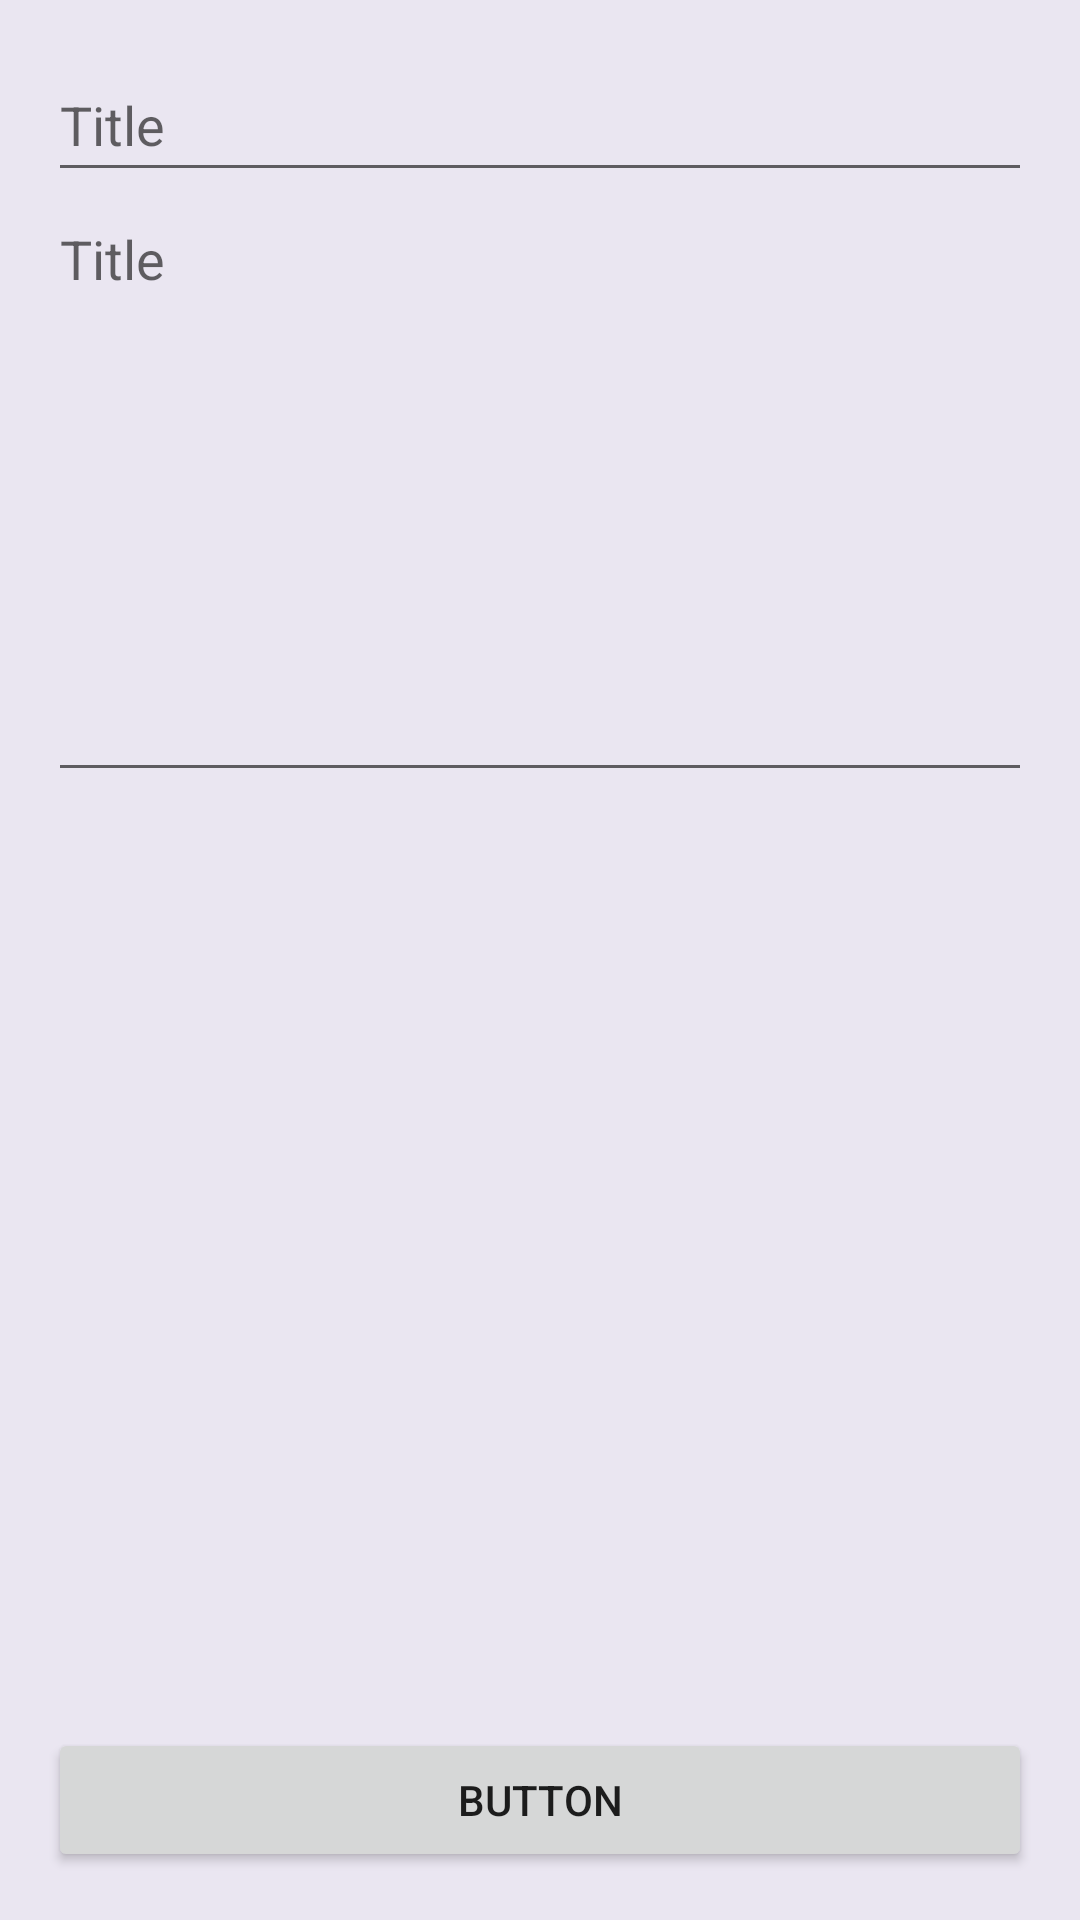

Layout XML and referenced resources for this Android screen:
<!-- AndroidManifest.xml: activity theme Theme.TestDiplom.NoActionBar -->
<!-- res/layout/activity_main.xml -->
<?xml version="1.0" encoding="utf-8"?>
<androidx.constraintlayout.widget.ConstraintLayout xmlns:android="http://schemas.android.com/apk/res/android"
    xmlns:app="http://schemas.android.com/apk/res-auto"
    xmlns:tools="http://schemas.android.com/tools"
    android:layout_width="match_parent"
    android:layout_height="match_parent"
    android:background="#BFE3DEED"
    tools:context=".MainActivity">

    <EditText
        android:id="@+id/NameEquip"
        android:layout_width="0dp"
        android:layout_height="wrap_content"
        android:layout_marginStart="16dp"
        android:layout_marginTop="16dp"
        android:layout_marginEnd="16dp"
        android:ems="10"
        android:hint="Title"
        android:inputType="textPersonName"
        android:minHeight="48dp"
        app:layout_constraintEnd_toEndOf="parent"
        app:layout_constraintStart_toStartOf="parent"
        app:layout_constraintTop_toTopOf="parent" />

    <EditText
        android:id="@+id/edText"
        android:layout_width="0dp"
        android:layout_height="200dp"
        android:ems="10"
        android:gravity="top"
        android:hint="Title"
        android:inputType="textMultiLine|textPersonName"
        app:layout_constraintEnd_toEndOf="@+id/NameEquip"
        app:layout_constraintStart_toStartOf="@+id/NameEquip"
        app:layout_constraintTop_toBottomOf="@+id/NameEquip" />

    <Button
        android:id="@+id/btnSaveEquip"
        android:layout_width="0dp"
        android:layout_height="wrap_content"
        android:layout_marginBottom="16dp"
        android:onClick="onClickSave"
        android:text="Button"
        app:layout_constraintBottom_toBottomOf="parent"
        app:layout_constraintEnd_toEndOf="@+id/scrollView2"
        app:layout_constraintStart_toStartOf="@+id/scrollView2" />

    <ScrollView
        android:id="@+id/scrollView2"
        android:layout_width="0dp"
        android:layout_height="375dp"
        app:layout_constraintBottom_toTopOf="@+id/btnSaveEquip"
        app:layout_constraintEnd_toEndOf="@+id/edText"
        app:layout_constraintStart_toStartOf="@+id/edText"
        app:layout_constraintTop_toBottomOf="@+id/edText">

        <TextView
            android:id="@+id/tvTest"
            android:layout_width="match_parent"
            android:layout_height="wrap_content" />
    </ScrollView>

</androidx.constraintlayout.widget.ConstraintLayout>
<!-- resources referenced by this layout -->
<resources>
  <style name="Theme.TestDiplom.NoActionBar">
          <item name="windowActionBar">false</item>
          <item name="windowNoTitle">true</item>
      </style>
</resources>
